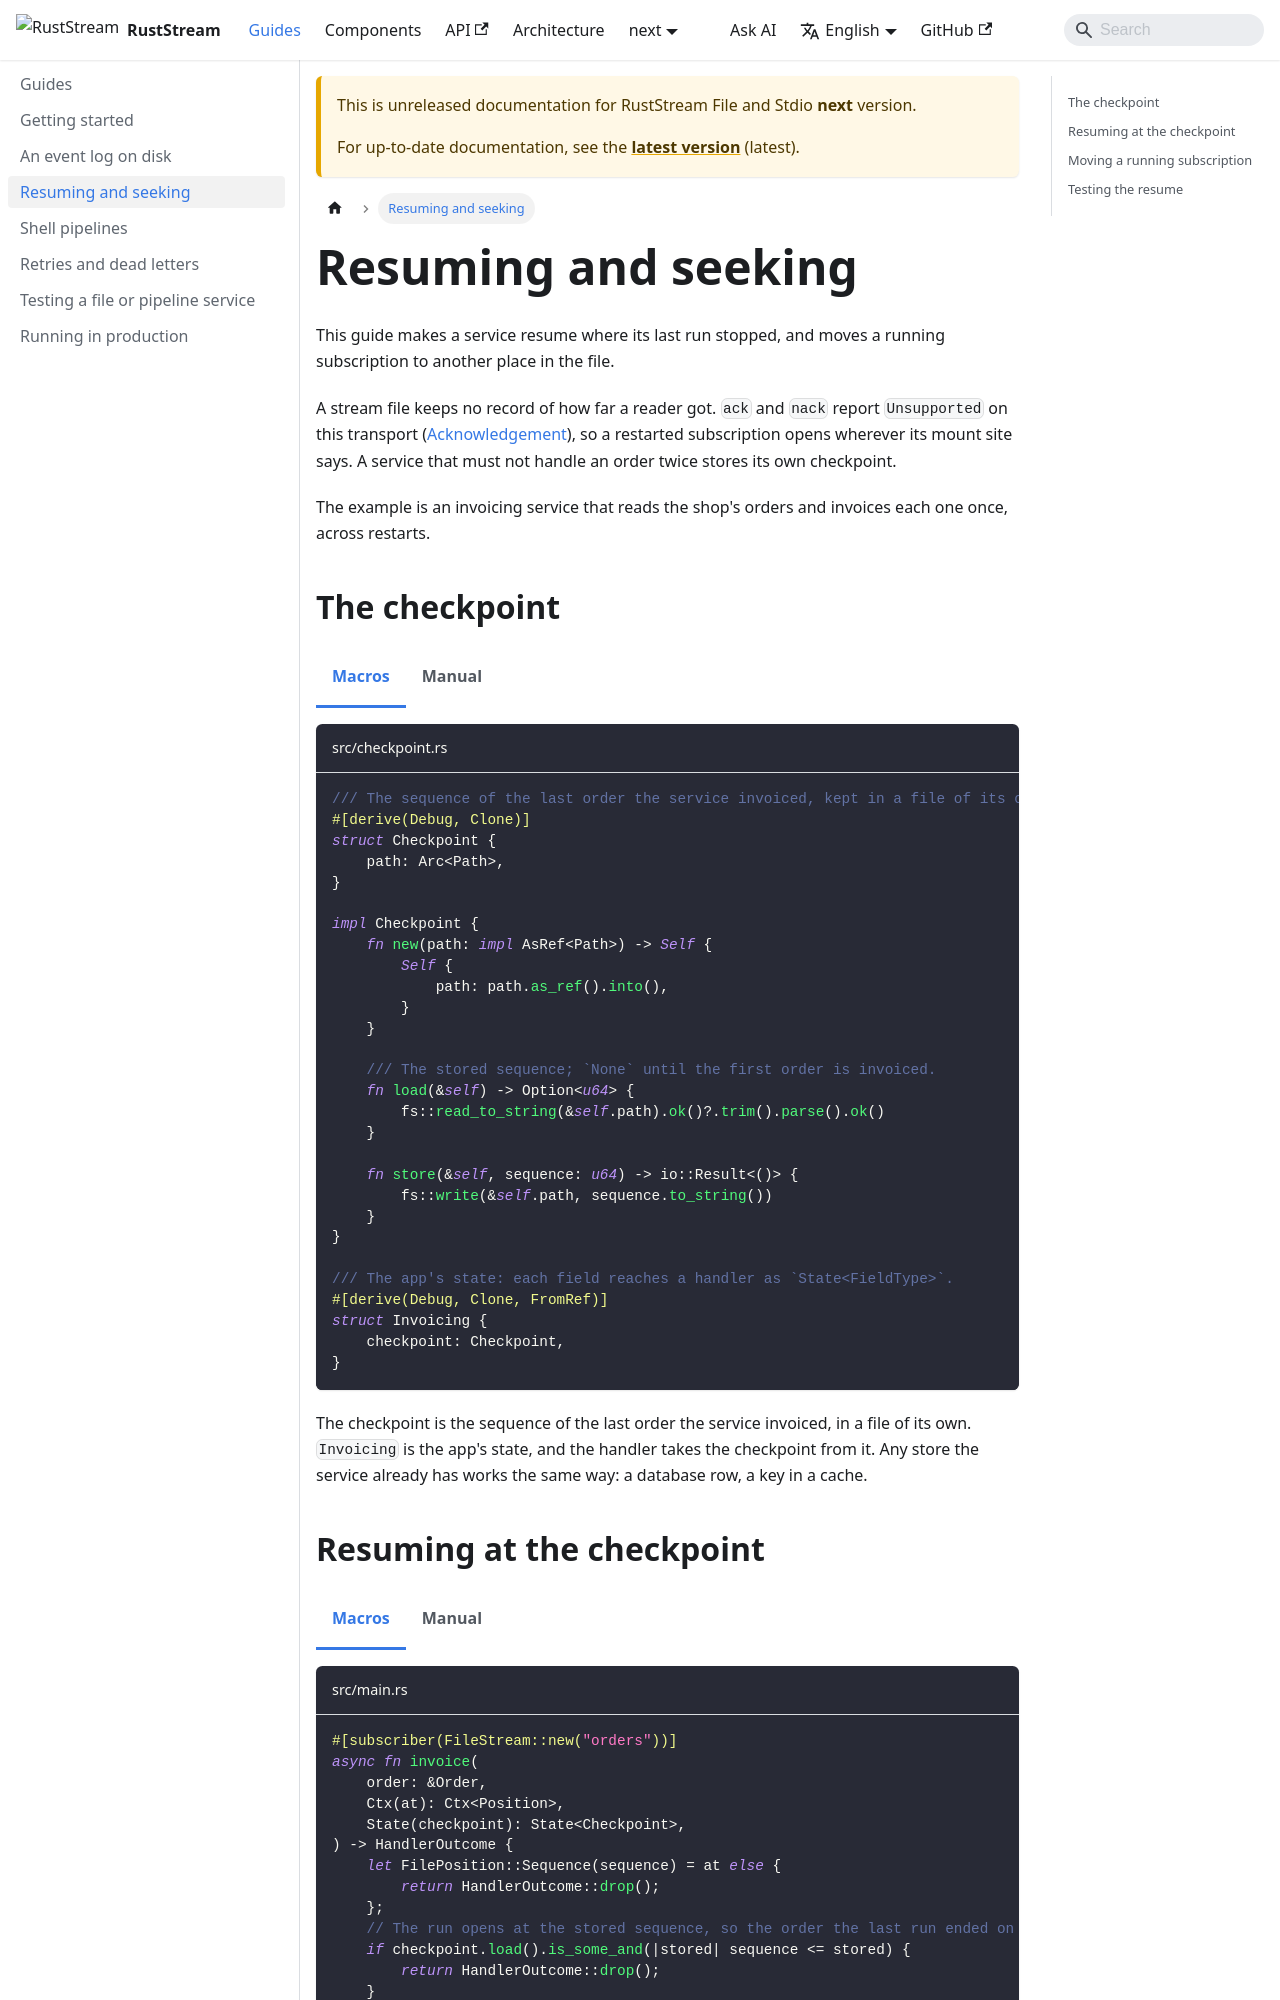

repository: powersemmi/ruststream-sea-file · page: next/guides/resume-and-seek/index.html · generator: docusaurus

---
sidebar_position: 3
description: "Resume a stream file service where its last run stopped with a stored sequence, start at a moment in time, and move a running subscription."
---

import Tabs from '@theme/Tabs';
import TabItem from '@theme/TabItem';

# Resuming and seeking

This guide makes a service resume where its last run stopped, and moves a running subscription to another place in the file.

A stream file keeps no record of how far a reader got.
`ack` and `nack` report `Unsupported` on this transport ([Acknowledgement](../components/settlement/index.md)), so a restarted subscription opens wherever its mount site says.
A service that must not handle an order twice stores its own checkpoint.

The example is an invoicing service that reads the shop's orders and invoices each one once, across restarts.

## The checkpoint

<Tabs groupId="api">
<TabItem value="macros" label="Macros">

```rust title="src/checkpoint.rs" reference="examples/guide/resume.rs#checkpoint"
```

</TabItem>
<TabItem value="manual" label="Manual">

```rust title="src/checkpoint.rs" reference="examples/manual/guide/resume.rs#checkpoint"
```

</TabItem>
</Tabs>

The checkpoint is the sequence of the last order the service invoiced, in a file of its own.
`Invoicing` is the app's state, and the handler takes the checkpoint from it.
Any store the service already has works the same way: a database row, a key in a cache.
